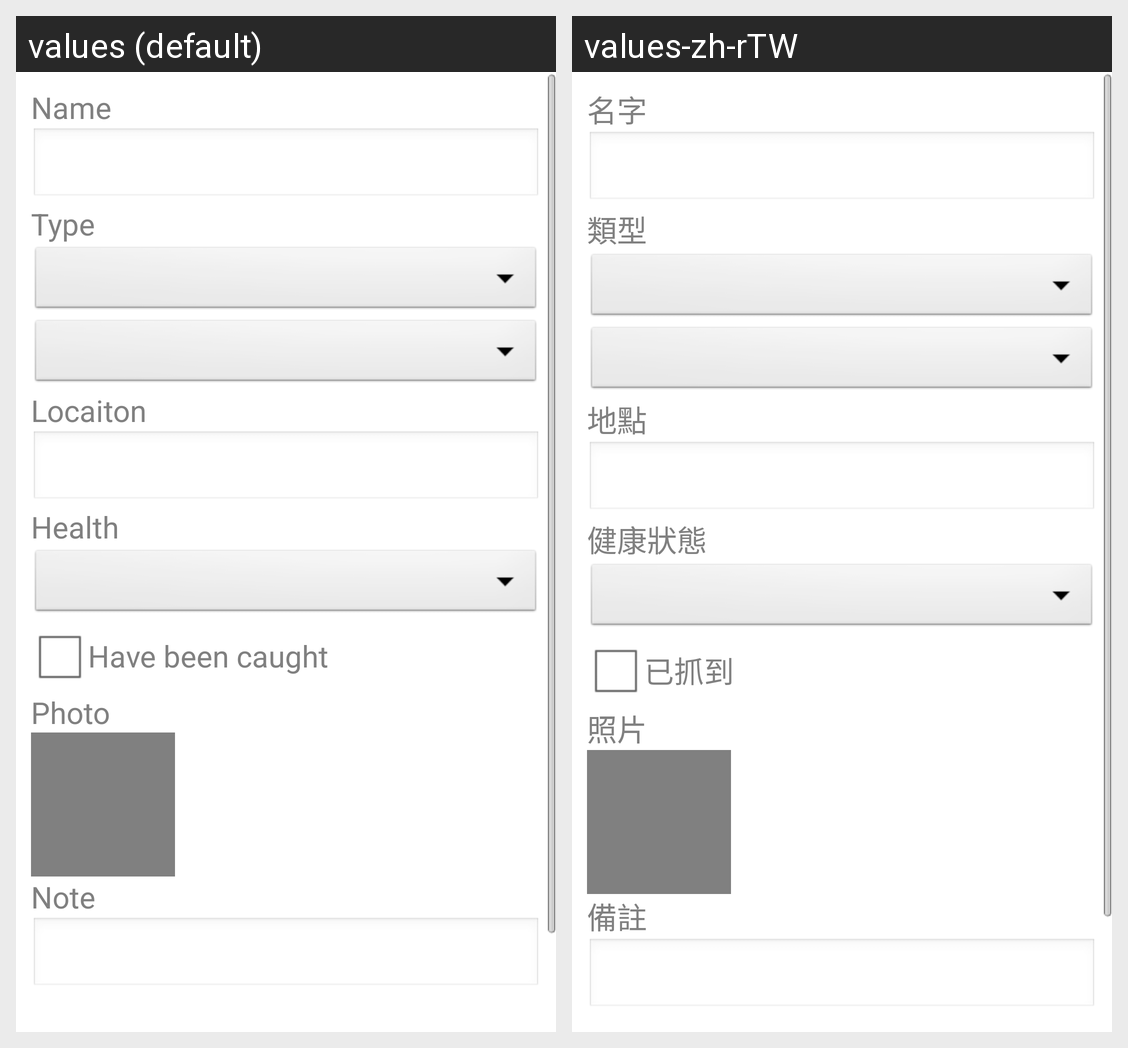

Strings drawn on this Android screen and how each of the app's shown locales translates them:
Android screen res/layout/fragment_edit_mission.xml rendered under 2 locales, left to right: values (default), values-zh-rTW. Device: Nexus 5 (rendered at 1080×1920; each locale shown at half size, 540×960, under a caption strip naming it); theme AppTheme.
Strings drawn on this screen, with the default value and each locale's value (text and hints the layout hard-codes, and strings that could not be matched under every locale, appear in the picture but are not listed):

text_pet_name
  values: Name
  values-zh-rTW: 名字

text_pet_type
  values: Type
  values-zh-rTW: 類型

text_quest_location
  values: Locaiton
  values-zh-rTW: 地點

text_pet_health
  values: Health
  values-zh-rTW: 健康狀態

text_pet_caught
  values: Have been caught
  values-zh-rTW: 已抓到

text_pet_photo
  values: Photo
  values-zh-rTW: 照片

text_quest_note
  values: Note
  values-zh-rTW: 備註
